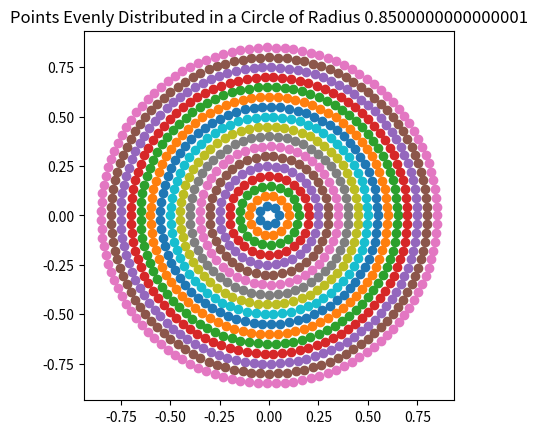

This figure's Python source:
import numpy as np
import numpy as np
import matplotlib.pyplot as plt
import pandas as pd

RADIUS_TARGET_IN_MM = 20
RADIUS_TANK_IN_MM = 190

RELATIVE_RADIUS_TARGET = RADIUS_TARGET_IN_MM / RADIUS_TANK_IN_MM

radius_target = 0.05
radius_tank = 0.9

circumference_tank = 2 * np.pi * radius_tank
# how often does the target fit into the circumference of the tank
num_targets_in_circumstance = int(circumference_tank / radius_target)
# how often does the target fit into the radius of the tank
num_targets_in_radius = int(radius_tank / radius_target)
print(f"Number of targets in circumference: {num_targets_in_circumstance}")
print(f"Number of targets in radius: {num_targets_in_radius}")


def generate_points_in_circle(radius, num_points):
    # Generate evenly spaced angles
    angles = np.linspace(0, 2 * np.pi, num_points, endpoint=False)
    print(f"Length of angles: {len(angles)}")

    # Convert polar coordinates to Cartesian coordinates
    x = radius * np.cos(angles)
    y = radius * np.sin(angles)

    return x, y, radius, angles


overall_pints = 0
df_coords_complete = pd.DataFrame(columns=["x", "y", "radius", "angles"])
for i in range(1, num_targets_in_radius):
    df_coords = pd.DataFrame(columns=["x", "y"])
    radius = i * radius_target
    num_targets_in_circumstance = int(radius / radius_target) * 7
    overall_pints += num_targets_in_circumstance
    x, y, radius, angles = generate_points_in_circle(radius, num_targets_in_circumstance)
    df_coords["x"] = x
    df_coords["y"] = y
    df_coords["radius"] = radius
    df_coords["angles"] = angles
    df_coords_complete = pd.concat([df_coords_complete, df_coords], ignore_index=True)
    plt.scatter(x, y)
    plt.gca().set_aspect('equal', adjustable='box')  # Equal aspect ratio ensures a circular plot
    plt.title(f'Points Evenly Distributed in a Circle of Radius {radius}')
plt.show()
print(f"Overall points: {overall_pints}")
print(f"Length of df: {len(df_coords_complete)}")
# save the dataframe
df_coords_complete.to_csv("points.csv", index=False)
